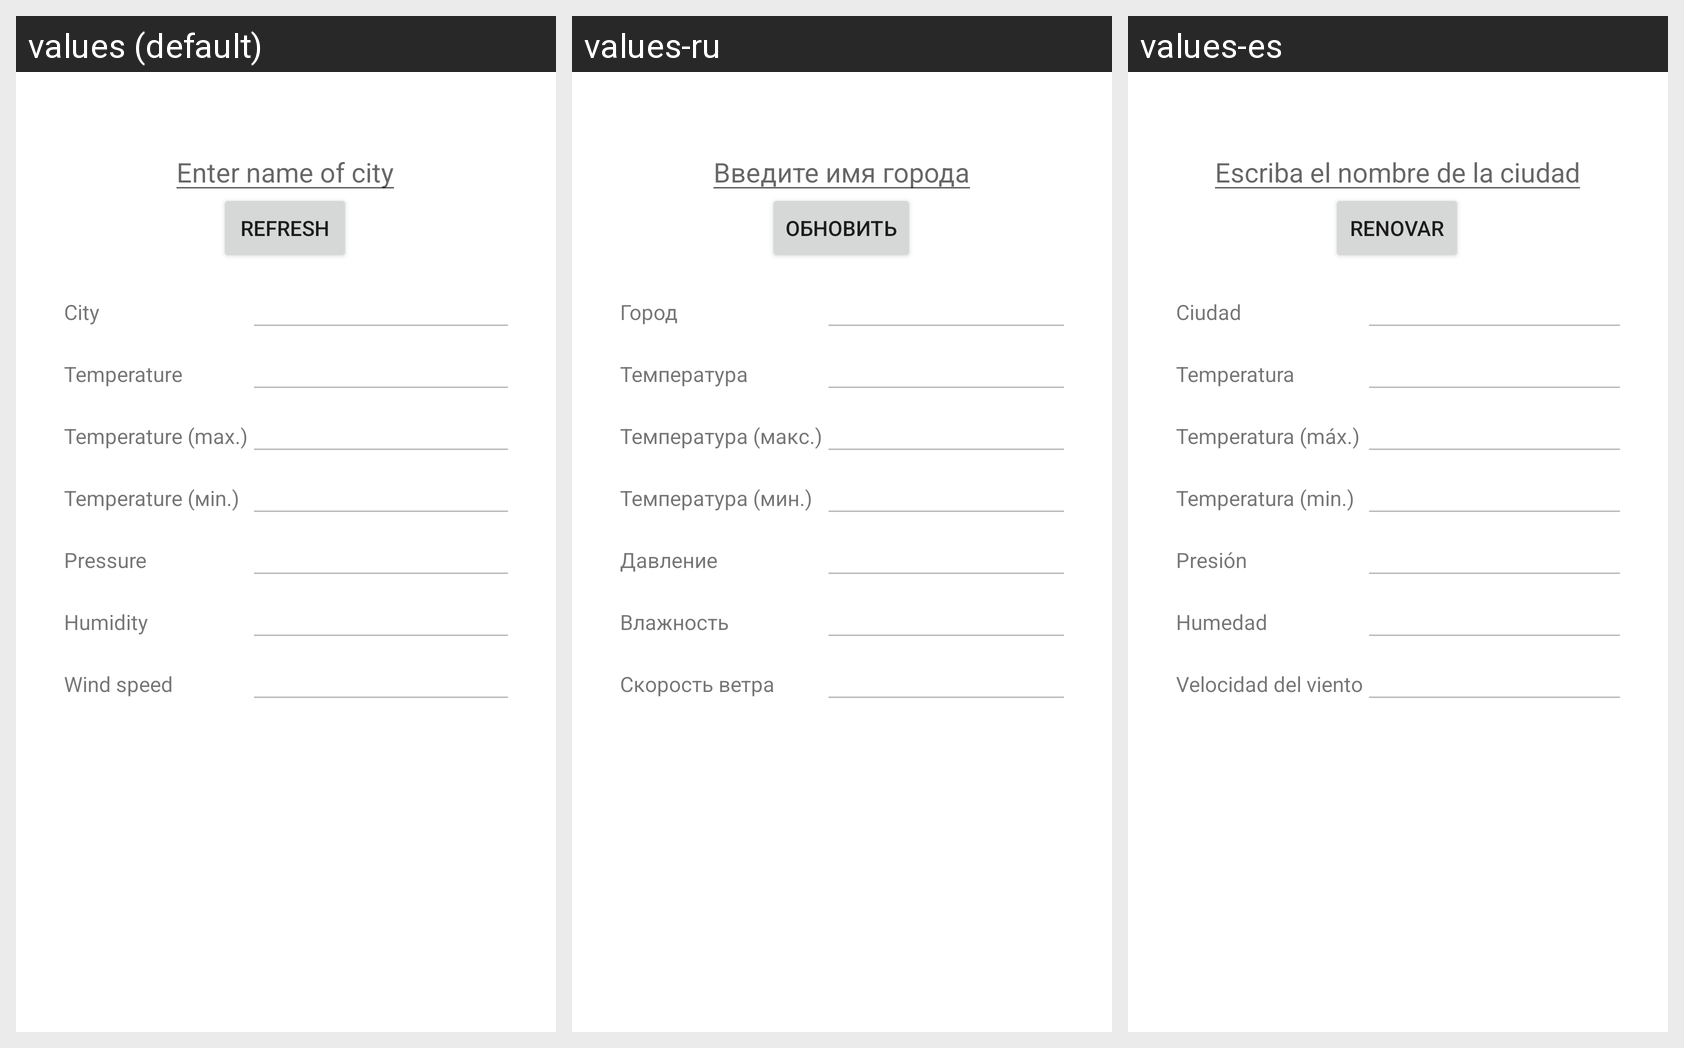

The same Android screen rendered under several of its app's locales, left to right. List the strings drawn on it with the default value and each locale's translation.
Android screen res/layout/activity_weather_internet.xml rendered under 3 locales, left to right: values (default), values-ru, values-es. Device: Nexus 5 (rendered at 1080×1920; each locale shown at half size, 540×960, under a caption strip naming it); theme AppTheme.
Strings drawn on this screen, with the default value and each locale's value (text and hints the layout hard-codes, and strings that could not be matched under every locale, appear in the picture but are not listed):

refresh
  values: Refresh
  values-ru: Обновить
  values-es: Renovar

btnHint
  values: Enter name of city
  values-ru: Введите имя города
  values-es: Escriba el nombre de la ciudad

city
  values: City
  values-ru: Город
  values-es: Ciudad

temperature
  values: Temperature
  values-ru: Температура
  values-es: Temperatura

temperature_max
  values: Temperature (max.)
  values-ru: Температура (макс.)
  values-es: Temperatura (máx.)

temperature_min
  values: Temperature (мin.)
  values-ru: Температура (мин.)
  values-es: Temperatura (min.)

pressure
  values: Pressure
  values-ru: Давление
  values-es: Presión

humidity
  values: Humidity
  values-ru: Влажность
  values-es: Humedad

wind_speed
  values: Wind speed
  values-ru: Скорость ветра
  values-es: Velocidad del viento
